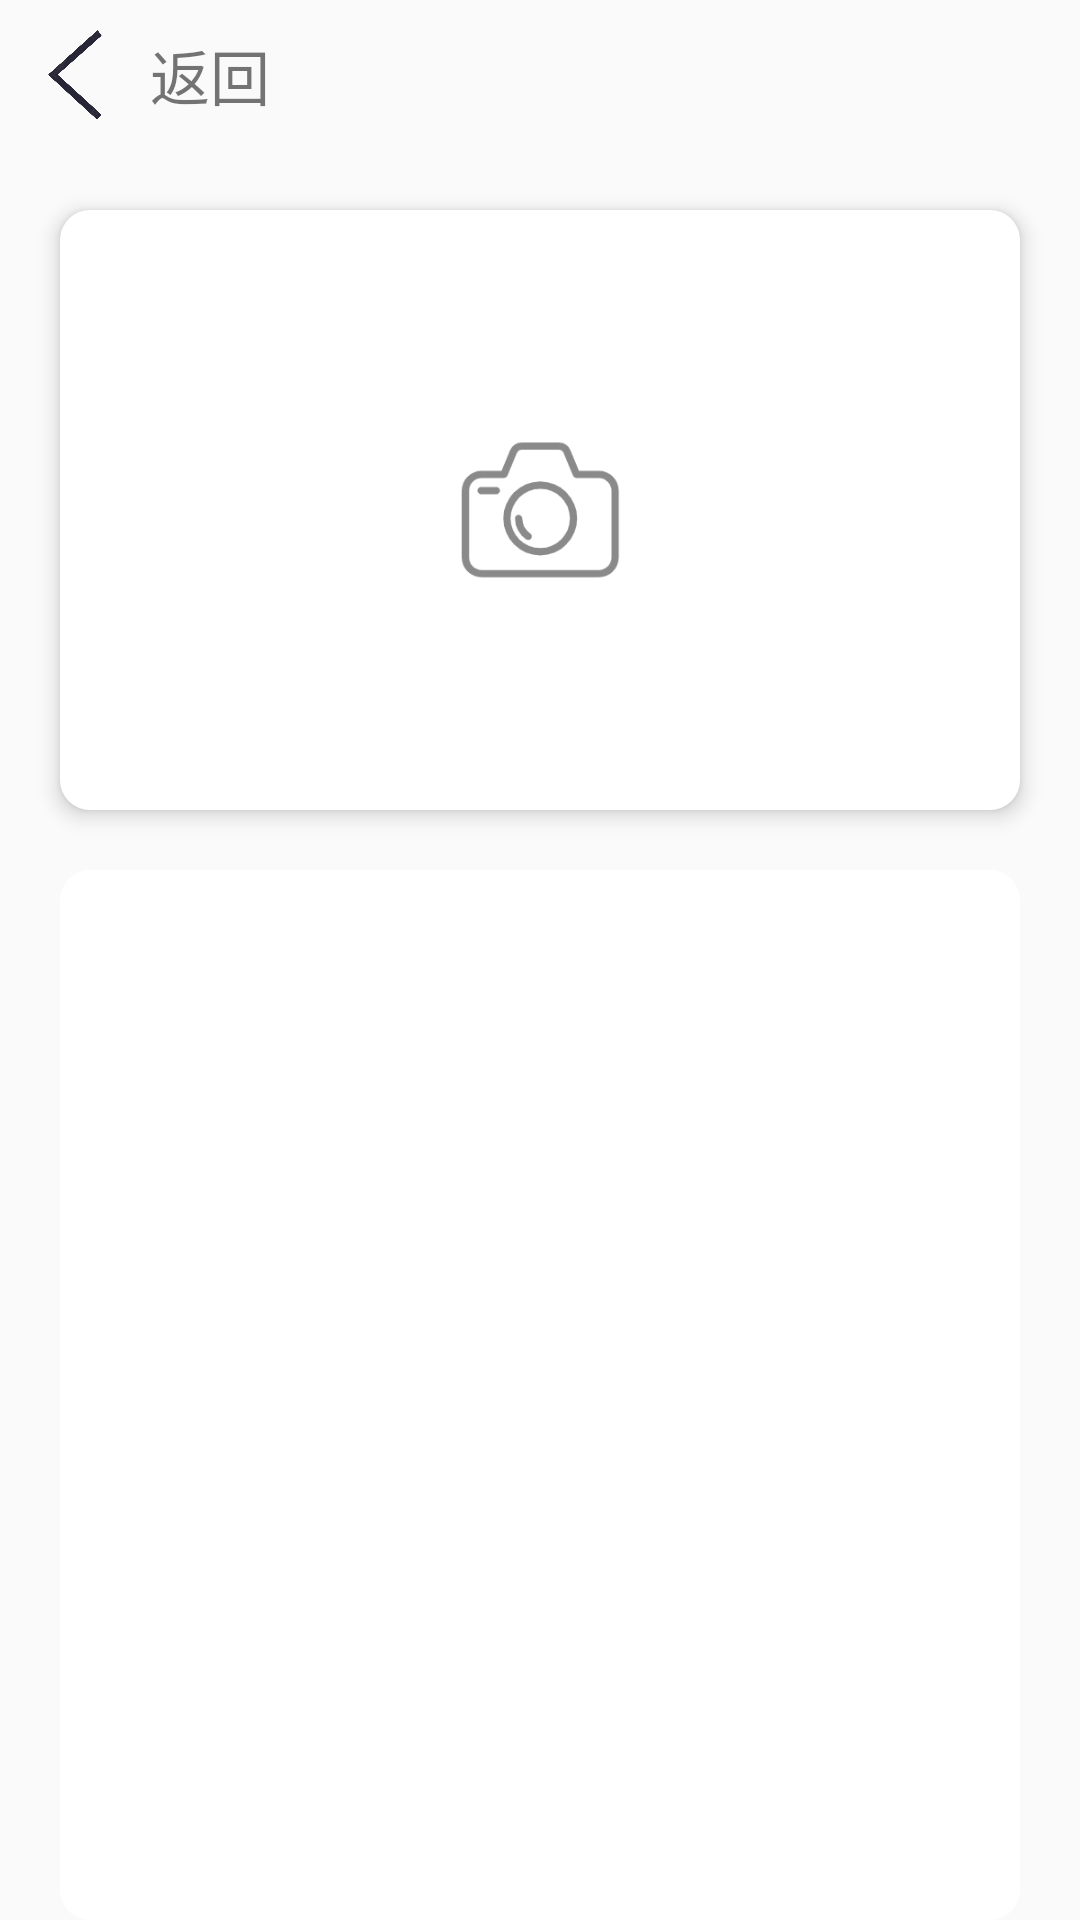

Produce the Android XML layout that renders to this screen, including the resource entries it uses.
<!-- AndroidManifest.xml: application theme Theme.HealthCare -->
<!-- res/layout/activity_take_photo.xml -->
<?xml version="1.0" encoding="utf-8"?>
<androidx.constraintlayout.widget.ConstraintLayout xmlns:android="http://schemas.android.com/apk/res/android"
    xmlns:app="http://schemas.android.com/apk/res-auto"
    xmlns:tools="http://schemas.android.com/tools"
    android:layout_width="match_parent"
    android:layout_height="match_parent"
    tools:context=".record.TakePhotoActivity">

    <androidx.constraintlayout.widget.ConstraintLayout
        android:layout_width="match_parent"
        android:layout_height="match_parent"
        app:layout_constraintBottom_toBottomOf="parent">

        <LinearLayout
            android:id="@+id/takephoto_return"
            android:layout_width="200dp"
            android:layout_height="50dp"
            app:layout_constraintStart_toStartOf="parent"
            app:layout_constraintTop_toTopOf="parent">

            <ImageView
                android:layout_width="30dp"
                android:layout_height="30dp"
                android:layout_marginLeft="10dp"
                android:layout_marginTop="10dp"
                android:src="@drawable/arrow_left" />

            <TextView
                android:layout_width="wrap_content"
                android:layout_height="wrap_content"
                android:layout_gravity="center"
                android:layout_marginLeft="10dp"
                android:text="返回"
                android:textSize="20sp" />


        </LinearLayout>

        <FrameLayout
            android:id="@+id/takephoto_PictureLayout"
            android:layout_width="match_parent"
            android:layout_height="200dp"
            android:layout_margin="20dp"
            android:background="@drawable/circle"
            android:elevation="4dp"
            app:layout_constraintEnd_toEndOf="parent"
            app:layout_constraintStart_toStartOf="parent"
            app:layout_constraintTop_toBottomOf="@+id/takephoto_return">

            <ImageView
                android:id="@+id/takephoto_picture"
                android:layout_width="match_parent"
                android:layout_height="match_parent"
                app:layout_constraintStart_toStartOf="parent" />

            <ImageView
                android:id="@+id/takephoto_camera_img"
                android:layout_width="100dp"
                android:layout_height="60dp"
                android:layout_gravity="center"
                android:src="@drawable/take_photo_camera"
                android:visibility="visible" />
        </FrameLayout>


        <LinearLayout
            android:id="@+id/takephoto_listlayout"
            android:layout_width="match_parent"
            android:layout_height="350dp"
            android:layout_margin="20dp"
            android:background="@drawable/circle"
            android:orientation="vertical"
            app:layout_constraintEnd_toEndOf="parent"
            app:layout_constraintStart_toStartOf="parent"
            app:layout_constraintTop_toBottomOf="@+id/takephoto_PictureLayout">

            <ListView
                android:id="@+id/takephoto_listview"
                android:layout_width="match_parent"
                android:layout_height="match_parent"
                app:layout_constraintTop_toBottomOf="@+id/takephoto_PictureLayout" />

        </LinearLayout>


        <Button
            android:id="@+id/takephoto_button"
            android:layout_width="match_parent"
            android:layout_height="60dp"
            android:layout_margin="20dp"
            android:layout_marginTop="20dp"
            android:background="@drawable/login_btn"
            android:text="提           交"
            android:textColor="@color/white"
            android:textSize="22sp"
            android:textStyle="bold"
            app:layout_constraintEnd_toEndOf="parent"
            app:layout_constraintHorizontal_bias="0.6"
            app:layout_constraintStart_toStartOf="parent"
            app:layout_constraintTop_toBottomOf="@+id/takephoto_listlayout" />
    </androidx.constraintlayout.widget.ConstraintLayout>




</androidx.constraintlayout.widget.ConstraintLayout>
<!-- resources referenced by this layout -->
<resources>
  <color name="white">#FFFFFFFF</color>
  <!-- drawable arrow_left: png bitmap (drawable, 403568 bytes) -->
  <!-- drawable circle (drawable) -->
  <?xml version="1.0" encoding="utf-8"?>
  <shape xmlns:android="http://schemas.android.com/apk/res/android"
      android:shape="rectangle">
  
      
      <solid
          android:width="1dp"
          android:color="#FFFFFF" />
  
      
      <corners android:radius="10dp" />
  
  </shape>
  <!-- drawable login_btn (drawable) -->
  <?xml version="1.0" encoding="utf-8"?>
  <shape xmlns:android="http://schemas.android.com/apk/res/android">
      <solid android:color="#C33BA30E"/>
      <corners android:radius="100dp"/>
  </shape>
  <!-- drawable take_photo_camera: png bitmap (drawable, 7451 bytes) -->
  <style name="Theme.HealthCare" parent="Theme.MaterialComponents.DayNight.NoActionBar.Bridge">
          
          <item name="colorPrimary">@color/lightgreen</item>
          <item name="colorPrimaryVariant">@color/font_gray</item>
          <item name="colorOnPrimary">@color/lightgreen</item>
          
          <item name="colorSecondary">@color/teal_200</item>
          <item name="colorSecondaryVariant">@color/teal_700</item>
          <item name="colorOnSecondary">@color/black</item>
          
          <item name="android:statusBarColor" tools:targetApi="l">?attr/colorPrimaryVariant</item>
          
      </style>
  <color name="lightgreen">#99d073</color>
  <color name="font_gray">#858587</color>
  <color name="teal_200">#FF03DAC5</color>
  <color name="teal_700">#FF018786</color>
  <color name="black">#FF000000</color>
</resources>
